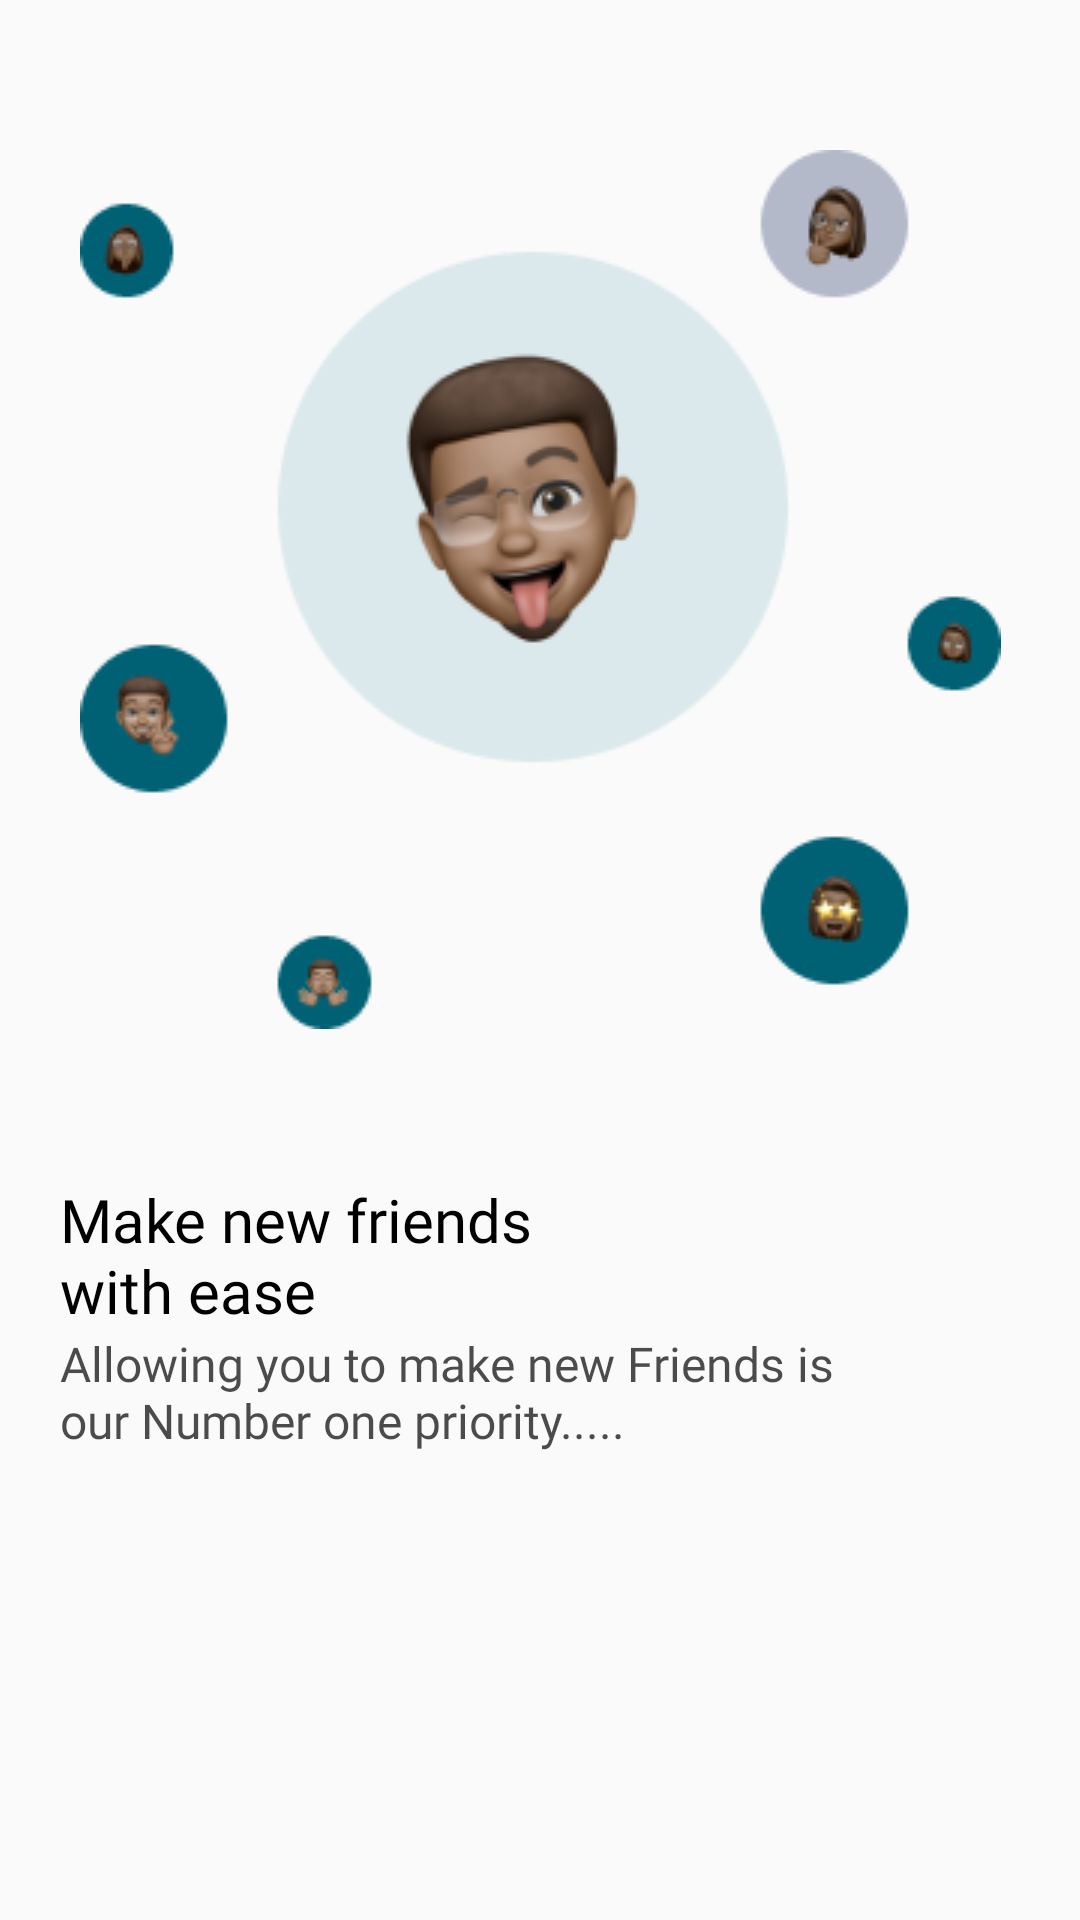

The Android layout XML behind this screen, and the referenced resources:
<!-- AndroidManifest.xml: application theme AppTheme.NoActionBar -->
<!-- res/layout/fragment_second.xml -->
<?xml version="1.0" encoding="utf-8"?>
<androidx.constraintlayout.widget.ConstraintLayout xmlns:android="http://schemas.android.com/apk/res/android"
    xmlns:app="http://schemas.android.com/apk/res-auto"
    xmlns:tools="http://schemas.android.com/tools"
    android:layout_width="match_parent"
    android:layout_height="match_parent"
    tools:context=".ui.onboarding.pager.SecondFragment">

    <com.google.android.material.imageview.ShapeableImageView
        android:id="@+id/secondIv"
        android:layout_width="wrap_content"
        android:layout_height="wrap_content"
        android:layout_marginTop="50dp"
        android:scaleType="fitXY"
        app:layout_constraintEnd_toEndOf="parent"
        app:layout_constraintStart_toStartOf="parent"
        app:layout_constraintTop_toTopOf="parent"
        app:srcCompat="@drawable/sec_on_boarding" />

    <TextView
        android:id="@+id/secondBoldTv"
        android:layout_width="wrap_content"
        android:layout_height="wrap_content"
        android:layout_marginStart="20dp"
        android:layout_marginTop="50dp"
        android:text="@string/second_text"
        android:textColor="@color/black"
        android:textSize="20sp"
        android:fontFamily="@font/poppins_semi_bold"
        app:layout_constraintStart_toStartOf="parent"
        app:layout_constraintTop_toBottomOf="@+id/secondIv"
        tools:text="@string/second_text"
        tools:textColor="@color/black" />

    <TextView
        android:id="@+id/secondTv"
        android:layout_width="wrap_content"
        android:layout_height="wrap_content"
        android:text="@string/second_dis"
        android:textColor="#B3000000"
        android:textSize="16sp"
        android:fontFamily="@font/poppins_medium"
        android:layout_marginStart="20dp"
        app:layout_constraintStart_toStartOf="parent"
        app:layout_constraintTop_toBottomOf="@+id/secondBoldTv"
        tools:text="@string/second_dis"
        tools:textColor="#B3000000" />

</androidx.constraintlayout.widget.ConstraintLayout>
<!-- resources referenced by this layout -->
<resources>
  <color name="black">#FF000000</color>
  <!-- drawable sec_on_boarding: png bitmap (drawable, 25743 bytes) -->
  <string name="second_dis">Allowing you to make new Friends is \nour Number one priority.....</string>
  <string name="second_text">Make new friends \nwith ease</string>
  <style name="AppTheme.NoActionBar" parent="Theme.AppCompat.Light.DarkActionBar">
          <item name="windowActionBar">false</item>
          <item name="windowNoTitle">true</item>
          <item name="android:windowFullscreen">true</item>
      </style>
</resources>
